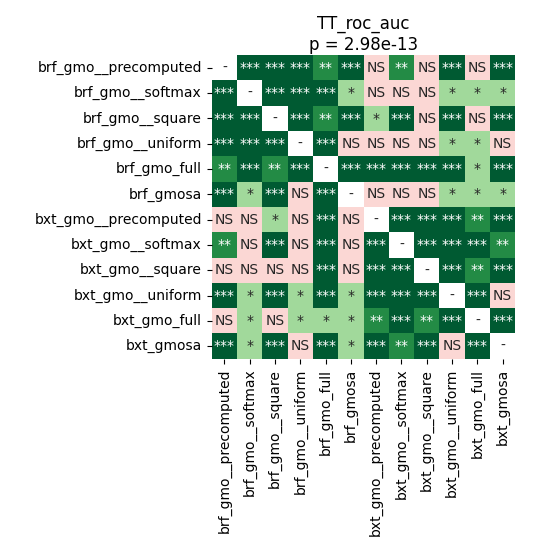

The file beside this chart, header and first rows:
	brf_gmo__precomputed	brf_gmo__softmax	brf_gmo__square	brf_gmo__uniform	brf_gmo_full	brf_gmosa	bxt_gmo__precomputed	bxt_gmo__softmax	bxt_gmo__square	bxt_gmo__uniform	bxt_gmo_full	bxt_gmosa
brf_gmo__precomputed	1.0	0.0001751	0.000106	0.000106	0.002475	0.000106	0.1233	0.002475	0.7117	0.0003597	0.08301	0.0006714
brf_gmo__softmax	0.0001751	1.0	0.000106	0.000106	0.0008812	0.03986	0.7278	0.06687	0.4368	0.01443	0.01443	0.01259
brf_gmo__square	0.000106	0.000106	1.0	0.000106	0.005988	0.000106	0.03505	0.0003597	0.2326	0.000106	0.2157	0.000106
brf_gmo__uniform	0.000106	0.000106	0.000106	1.0	0.0003597	0.09204	0.7278	0.1637	0.1233	0.04517	0.01064	0.08301
brf_gmo_full	0.002475	0.0008812	0.005988	0.0003597	1.0	0.0008812	0.000106	0.000106	0.0004862	0.000106	0.02677	0.000106
brf_gmosa	0.000106	0.03986	0.000106	0.09204	0.0008812	1.0	0.8999	0.1233	0.1502	0.02677	0.01686	0.03505
bxt_gmo__precomputed	0.1233	0.7278	0.03505	0.7278	0.000106	0.8999	1.0	0.0001751	0.000106	0.000106	0.002014	0.000106
bxt_gmo__softmax	0.002475	0.06687	0.0003597	0.1637	0.000106	0.1233	0.0001751	1.0	0.0001751	0.000106	0.0002417	0.004924
bxt_gmo__square	0.7117	0.4368	0.2326	0.1233	0.0004862	0.1502	0.000106	0.0001751	1.0	0.000106	0.007262	0.000106
bxt_gmo__uniform	0.0003597	0.01443	0.000106	0.04517	0.000106	0.02677	0.000106	0.000106	0.000106	1.0	0.0001751	0.794
bxt_gmo_full	0.08301	0.01443	0.2157	0.01064	0.02677	0.01686	0.002014	0.0002417	0.007262	0.0001751	1.0	0.0002417
bxt_gmosa	0.0006714	0.01259	0.000106	0.08301	0.000106	0.03505	0.000106	0.004924	0.000106	0.794	0.0002417	1.0
